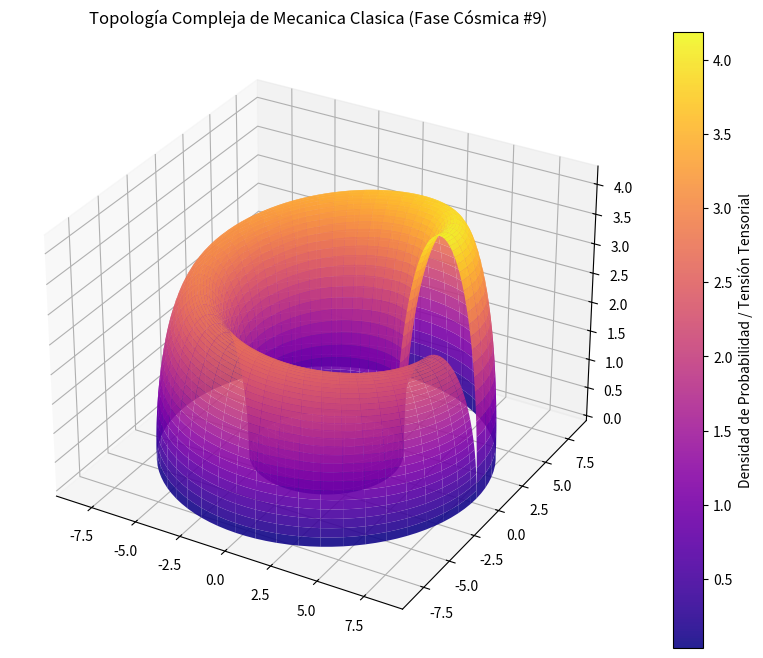

Generate this figure with matplotlib:
%matplotlib inline
# Simulación Cósmica: Mecanica Clasica - Variante 9
import numpy as np
import matplotlib.pyplot as plt
from mpl_toolkits.mplot3d import Axes3D

# Parámetros Físicos Cuánticos/Relativistas
alpha = 6.056
beta = 2.264
gamma = 4.215

u = np.linspace(0, 2 * np.pi, 100)
v = np.linspace(0, np.pi, 100)
U, V = np.meshgrid(u, v)

# Topología Espacio-Temporal Avanzada (Fase Cósmica)
X = (alpha + beta * np.cos(V)) * np.cos(U)
Y = (alpha + beta * np.cos(V)) * np.sin(U)
Z = gamma * np.sin(V) * np.exp(-U/10)

fig = plt.figure(figsize=(12, 8))
ax = fig.add_subplot(111, projection='3d')
surf = ax.plot_surface(X, Y, Z, cmap='plasma', edgecolor='none', alpha=0.9)

fig.colorbar(surf, ax=ax, label='Densidad de Probabilidad / Tensión Tensorial')
plt.title(r'Topología Compleja de Mecanica Clasica (Fase Cósmica #9)')
plt.show()
